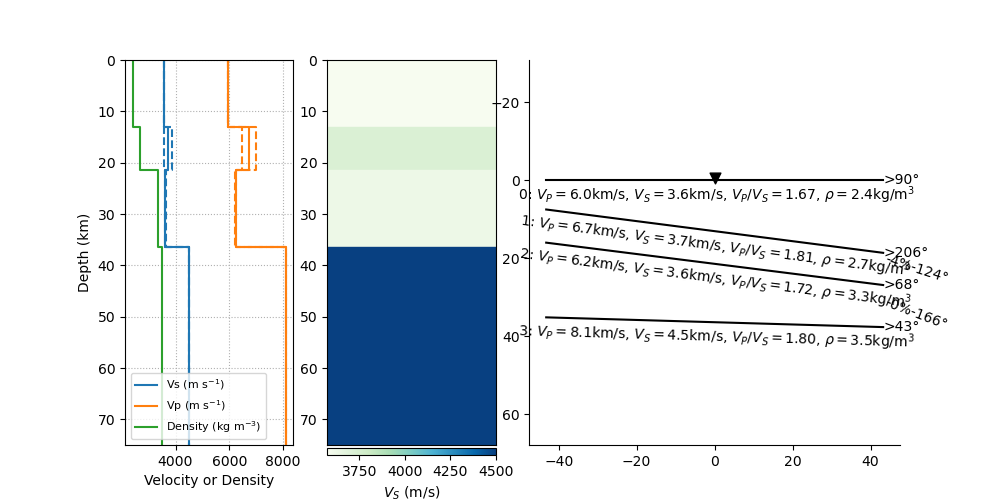

The file beside this chart, header and first rows:
thickn, rho, vp, vs, dip, strike, plunge, trend, ani
13057, 2407, 5962, 3572, 0.0, 0.0, 0.0, 0.0, 0.0
8379, 2674, 6729, 3728, 7.39, 116.5, 17.58, 123.8, 4.094
14971, 3348, 6238, 3626, 7.225, 337.7, 20.92, 165.6, 0.3538
0.0, 3500, 8100, 4500, 1.657, 313.3, 0.0, 0.0, 0.0
